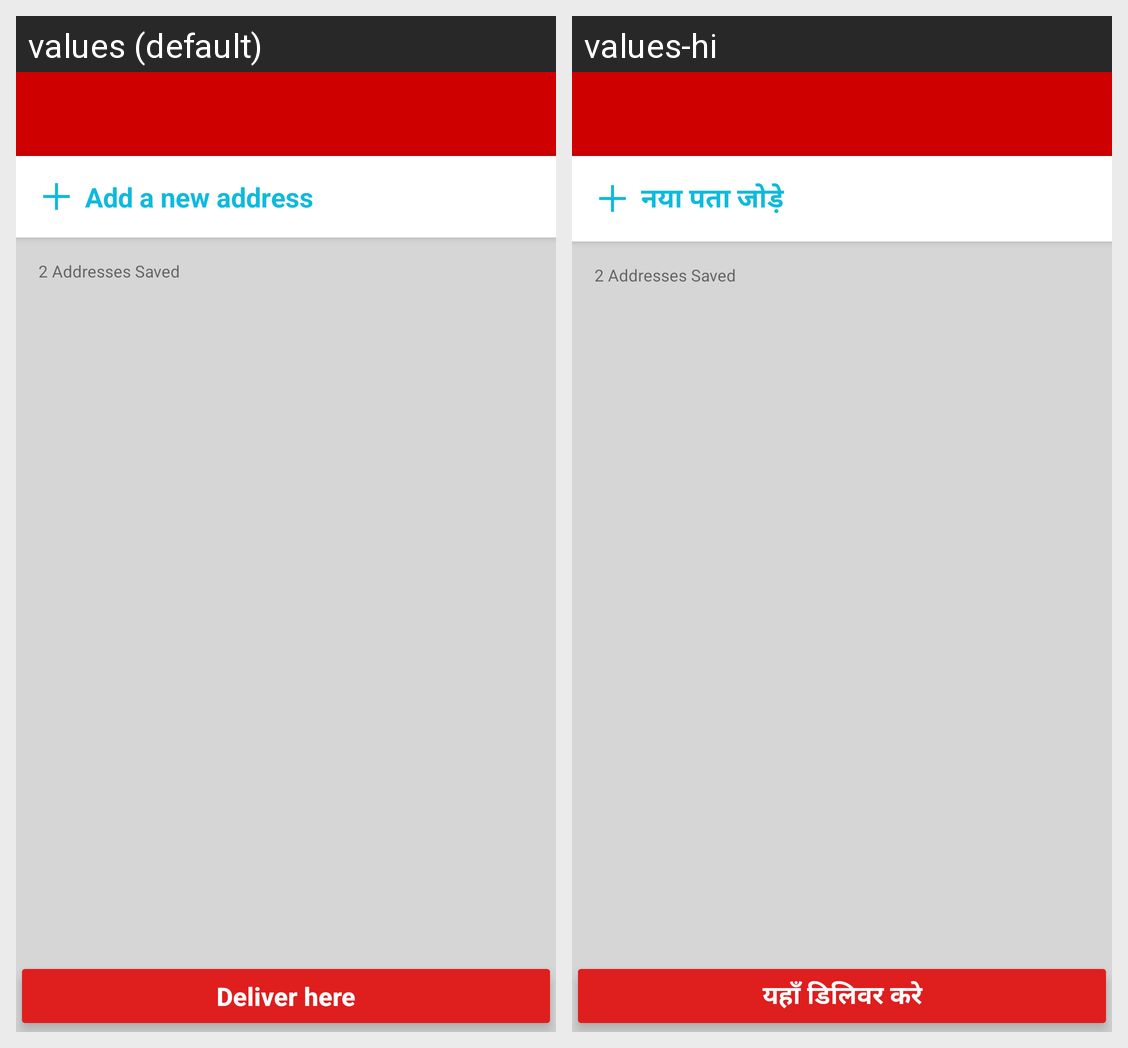

For this localized Android screen grid, give each drawn string resource with its value in every locale shown.
Android screen res/layout/activity_my_addresses.xml rendered under 2 locales, left to right: values (default), values-hi. Device: Nexus 5 (rendered at 1080×1920; each locale shown at half size, 540×960, under a caption strip naming it); theme AppTheme.
Strings drawn on this screen, with the default value and each locale's value (text and hints the layout hard-codes, and strings that could not be matched under every locale, appear in the picture but are not listed):

add_a_new_address
  values: Add a new address
  values-hi: नया पता जोड़े

deliver_here
  values: Deliver here
  values-hi: यहाँ डिलिवर करे
